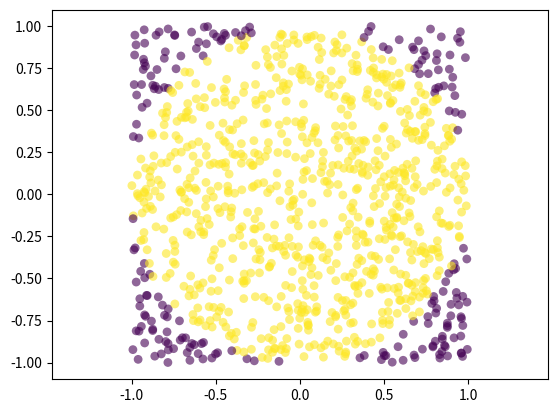

Reproduce this figure in Python.
#import libraries
import numpy as np
import matplotlib.pyplot as plt
  
#area of the bounding box, square of side 2 meters.
box_area = 4.0
#number of samples or stones to trhow.
N_total = 1000000
#drawing random points uniform between -1 and 1
X = np.random.uniform(low=-1, high=1, size=N_total)  
Y = np.random.uniform(low=-1, high=1, size=N_total)   
# calculate the distance of the point from the center 
distance = np.sqrt(X**2+Y**2);  
# check if point is inside the circle (diameter 2 meters)   
is_point_inside = distance<1.0
# sum up the stones inside the circle
N_inside=np.sum(is_point_inside)
# estimate the circle area
circle_area = box_area * N_inside/N_total
# some nice visualization
plt.scatter(X[0:1000],Y[0:1000],  s=40,c=is_point_inside[0:1000],alpha=.6, edgecolors='None')  
plt.axis('equal')

# text output
print ('Area of the circle = ', circle_area)
print ('pi = ', np.pi)
plt.show()

